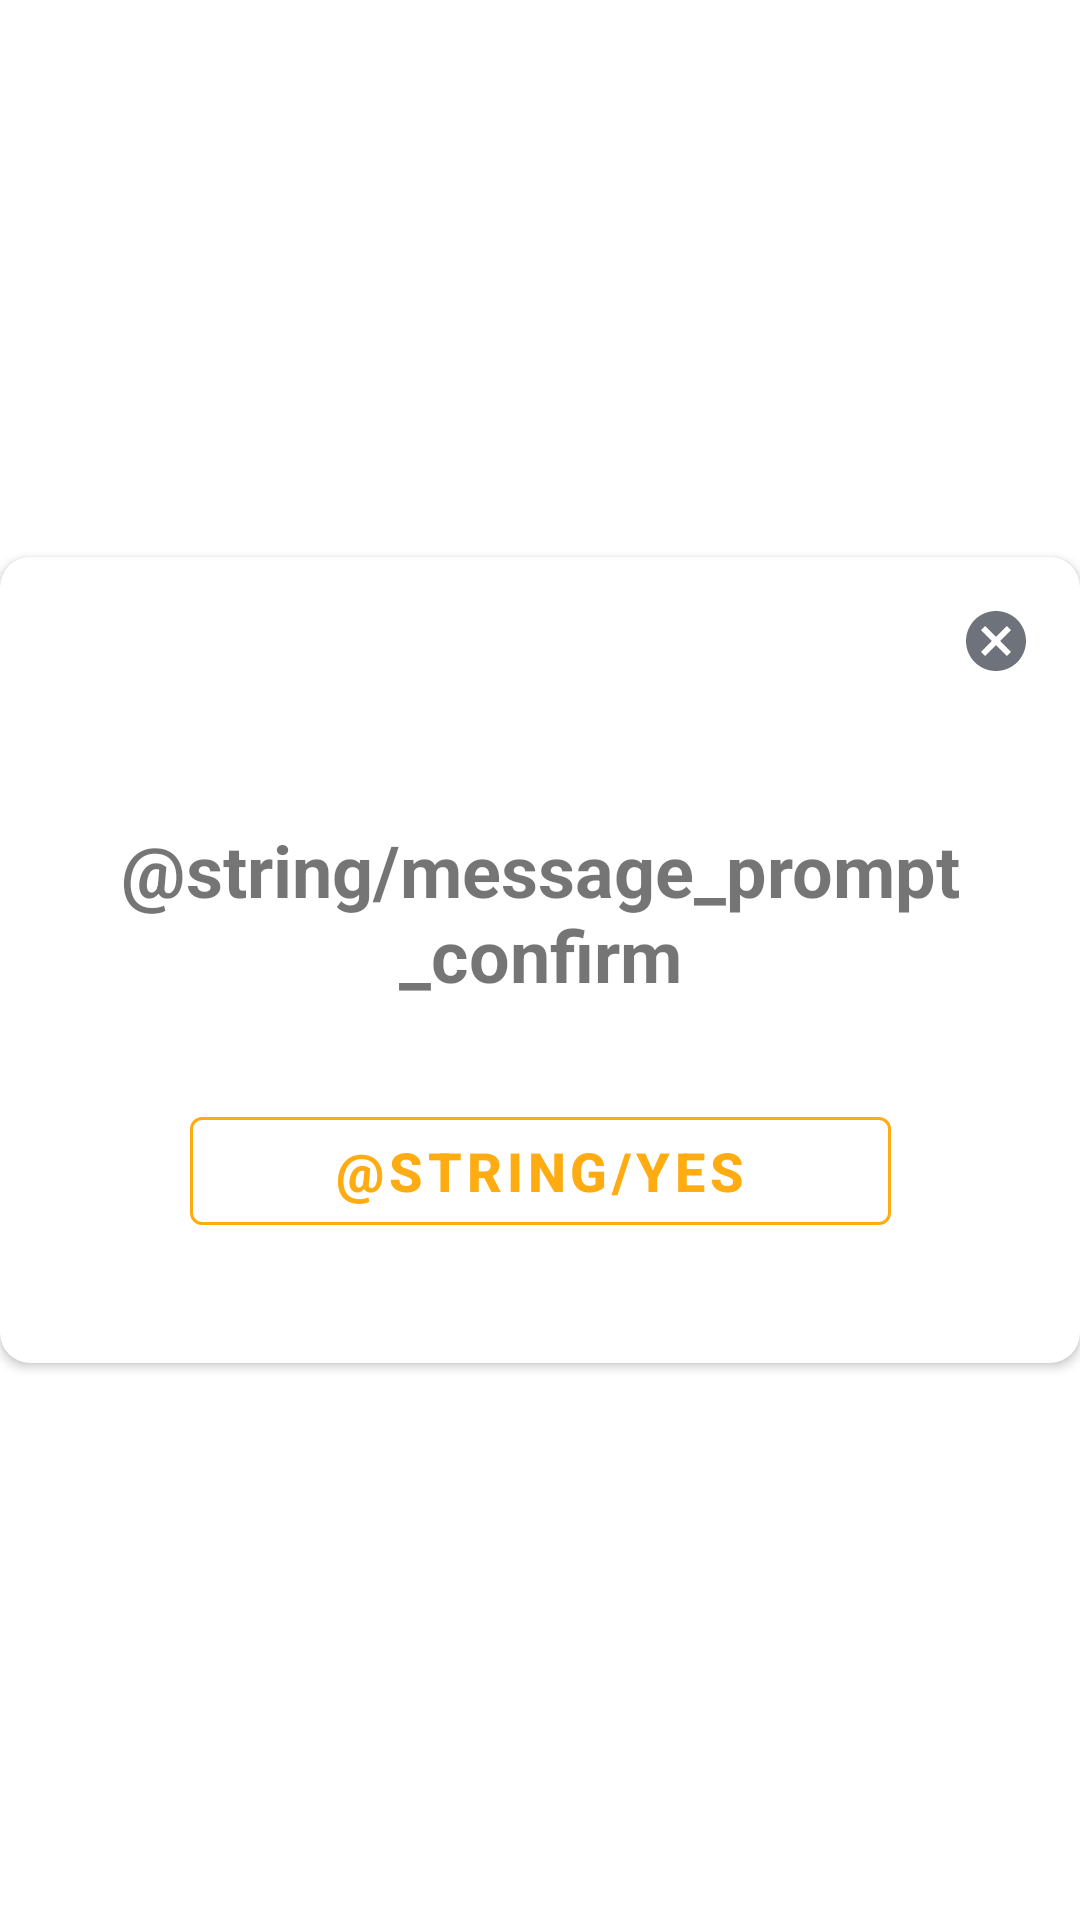

This screen was rendered from an Android layout file. Write that file and the resources it references.
<!-- AndroidManifest.xml: application theme AppTheme -->
<!-- res/layout/app_dialog.xml -->
<?xml version="1.0" encoding="utf-8"?>
<androidx.constraintlayout.widget.ConstraintLayout xmlns:android="http://schemas.android.com/apk/res/android"
    xmlns:app="http://schemas.android.com/apk/res-auto"
    xmlns:tools="http://schemas.android.com/tools"
    android:layout_width="match_parent"
    android:layout_height="wrap_content">

    <androidx.cardview.widget.CardView
        android:id="@+id/cardView"
        android:layout_width="match_parent"
        android:layout_height="wrap_content"
        android:elevation="5dp"
        app:cardCornerRadius="10dp"
        app:layout_constraintBottom_toBottomOf="parent"
        app:layout_constraintEnd_toEndOf="parent"
        app:layout_constraintStart_toStartOf="parent"
        app:layout_constraintTop_toTopOf="parent">

        <androidx.constraintlayout.widget.ConstraintLayout
            android:id="@+id/constraintLayout"
            android:layout_width="match_parent"
            android:layout_height="wrap_content"
            android:padding="8dp"
            app:layout_constraintEnd_toEndOf="@+id/cardView"
            tools:layout_editor_absoluteY="0dp">

            <ImageView
                android:id="@+id/dialog_icon"
                android:layout_width="140dp"
                android:layout_height="140dp"
                app:layout_constraintEnd_toEndOf="parent"
                app:layout_constraintStart_toStartOf="parent"
                app:layout_constraintTop_toTopOf="parent"
                tools:srcCompat="@tools:sample/avatars" />

            <ImageButton
                android:id="@+id/dialog_btn_cancel"
                android:layout_width="40dp"
                android:layout_height="40dp"
                android:background="@android:color/transparent"
                android:src="@drawable/ic_dial_cancel"
                app:layout_constraintEnd_toEndOf="parent"
                app:layout_constraintTop_toTopOf="parent" />

            <TextView
                android:id="@+id/dialog_tv_alert_message"
                android:layout_width="0dp"
                android:layout_height="wrap_content"
                android:layout_marginTop="80dp"
                android:text="@string/message_prompt_confirm"
                android:textAlignment="center"
                android:textSize="24sp"
                android:textStyle="bold"
                app:layout_constraintEnd_toEndOf="parent"
                app:layout_constraintStart_toStartOf="parent"
                app:layout_constraintTop_toTopOf="parent" />

            <com.google.android.material.button.MaterialButton
                android:id="@+id/dialog_btn_confirm"
                style="@style/Widget.MaterialComponents.Button.OutlinedButton"
                android:layout_width="wrap_content"
                android:layout_height="wrap_content"
                android:layout_marginTop="32dp"
                android:layout_marginBottom="32dp"
                android:paddingStart="48dp"
                android:paddingEnd="48dp"
                android:text="@string/yes"
                android:textColor="@color/orange"
                android:textSize="18sp"
                android:textStyle="bold"
                app:layout_constraintBottom_toBottomOf="parent"
                app:layout_constraintEnd_toEndOf="parent"
                app:layout_constraintStart_toStartOf="parent"
                app:layout_constraintTop_toBottomOf="@+id/dialog_tv_alert_message"
                app:strokeColor="@color/orange" />

            <TextView
                android:id="@+id/dialog_tv_result_message"
                android:layout_width="0dp"
                android:layout_height="wrap_content"
                android:layout_marginTop="24dp"
                android:textAlignment="center"
                android:textSize="24sp"
                android:textStyle="bold"
                app:layout_constraintEnd_toEndOf="parent"
                app:layout_constraintStart_toStartOf="parent"
                app:layout_constraintTop_toBottomOf="@+id/dialog_icon"
                tools:text="Success!" />

            <androidx.constraintlayout.widget.Group
                android:id="@+id/alert_group"
                android:layout_width="0dp"
                android:layout_height="0dp"
                app:constraint_referenced_ids="dialog_btn_confirm,dialog_tv_alert_message,dialog_btn_cancel"
                app:layout_constraintBottom_toBottomOf="parent"
                app:layout_constraintEnd_toEndOf="parent"
                app:layout_constraintStart_toStartOf="parent"
                app:layout_constraintTop_toTopOf="parent" />

            <androidx.constraintlayout.widget.Group
                android:id="@+id/result_group"
                android:layout_width="0dp"
                android:layout_height="0dp"
                app:constraint_referenced_ids="dialog_tv_result_message,dialog_icon"
                app:layout_constraintBottom_toBottomOf="parent"
                app:layout_constraintEnd_toEndOf="parent"
                app:layout_constraintStart_toStartOf="parent"
                app:layout_constraintTop_toTopOf="parent" />
        </androidx.constraintlayout.widget.ConstraintLayout>

    </androidx.cardview.widget.CardView>


</androidx.constraintlayout.widget.ConstraintLayout>
<!-- resources referenced by this layout -->
<resources>
  <color name="orange">#FFAC12</color>
  <!-- drawable ic_dial_cancel (drawable) -->
  <vector android:height="24dp" android:tint="#6E737B"
      android:viewportHeight="24" android:viewportWidth="24"
      android:width="24dp" xmlns:android="http://schemas.android.com/apk/res/android">
      <path android:fillColor="@android:color/white" android:pathData="M12,2C6.47,2 2,6.47 2,12s4.47,10 10,10 10,-4.47 10,-10S17.53,2 12,2zM17,15.59L15.59,17 12,13.41 8.41,17 7,15.59 10.59,12 7,8.41 8.41,7 12,10.59 15.59,7 17,8.41 13.41,12 17,15.59z"/>
  </vector>
  <style name="AppTheme" parent="Theme.MaterialComponents.Light.NoActionBar">
          
          <item name="colorPrimary">@color/colorPrimary</item>
          <item name="colorPrimaryDark">@color/colorPrimaryDark</item>
          <item name="colorAccent">@color/colorAccent</item>
      </style>
  <color name="colorPrimary">#000000</color>
  <color name="colorPrimaryDark">#000000</color>
  <color name="colorAccent">#FFFFFF</color>
</resources>
